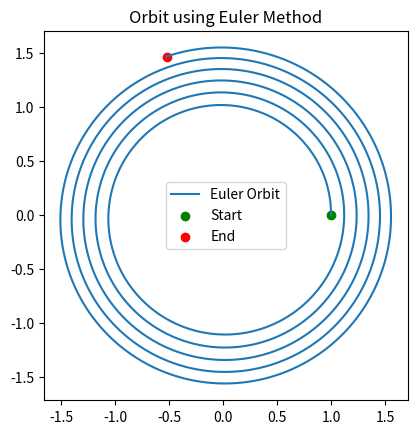

Write Python code to recreate this figure. (Note: this script raises an exception after producing the figure.)
# Numerical Integrator Analysis
import numpy as np

# Gravitational parameter (GM)
GM = 1.0 

def derivatives(state):
    x, y, vx, vy = state
    
    r = np.sqrt(x**2 + y**2)
    
    ax = -GM * x / r**3
    ay = -GM * y / r**3
    
    return np.array([vx, vy, ax, ay])
  
# Test state: circular orbit initial guess
state = np.array([1.0, 0.0, 0.0, 1.0])

print("Derivatives:", derivatives(state))

def euler_step(state, dt):
    return state + dt * derivatives(state)

dt = 0.01
steps = 5000

state = np.array([1.0, 0.0, 0.0, 1.0])

trajectory = []

for _ in range(steps):
    trajectory.append(state[:2])  
    state = euler_step(state, dt)

trajectory = np.array(trajectory)

import matplotlib.pyplot as plt

plt.plot(trajectory[:,0], trajectory[:,1], label="Euler Orbit")
plt.scatter(trajectory[0,0], trajectory[0,1], color='green', label="Start")
plt.scatter(trajectory[-1,0], trajectory[-1,1], color='red', label="End")

plt.gca().set_aspect('equal')
plt.legend()
plt.title("Orbit using Euler Method")
plt.show()


# RK4 Integrator
def rk4_steps(state,dt):
  k1 = derivatives(state)
  k2 = derivatives(state + 0.5 * dt * k1)
  k3 = derivatives(state + 0.5 * dt * k2)
  k4 = derivatives(state + dt * k3)
  return state + (dt/6.0) * (k1 + 2*k2 + 2*k3 + k4)

def spec_ene(state):
    x, y, vx, vy = state
    r = np.sqrt(x**2 + y**2)
    v2 = vx**2 + vy**2
    return 0.5* v2 - GM/r
    
state = np.array([1.0, 0.0, 0.0, 1.0])

energy_rk4 = []
trajectory_rk4 = []
for _ in range(steps):
    trajectory_rk4.append(state[:2])
    ene_rk4.append(spec_ene(state))
    state = rk4_steps(state,dt)

trajectory_rk4 = np.array(trajectory_rk4)
plt.gca().set_aspect('equal')
plt.plot(trajectory_rk4[:,0], trajectory_rk4[:,1], label = "RK4 Orbit")
plt.scatter(trajectory_rk4[0,0], trajectory_rk4[0,1], color='green', label='Start')
plt.scatter(trajectory_rk4[0,0], trajectory_rk4[0,1], color='red', label='End')

# need to plot in subsequent cell cannot be plotted in same cell
energy_rk4 = np.array(energy_rk4)
plt.plot(energy_rk4)
plt.legend()
plt.title("RK4 Specific Energy vs Time")
plt.show()
